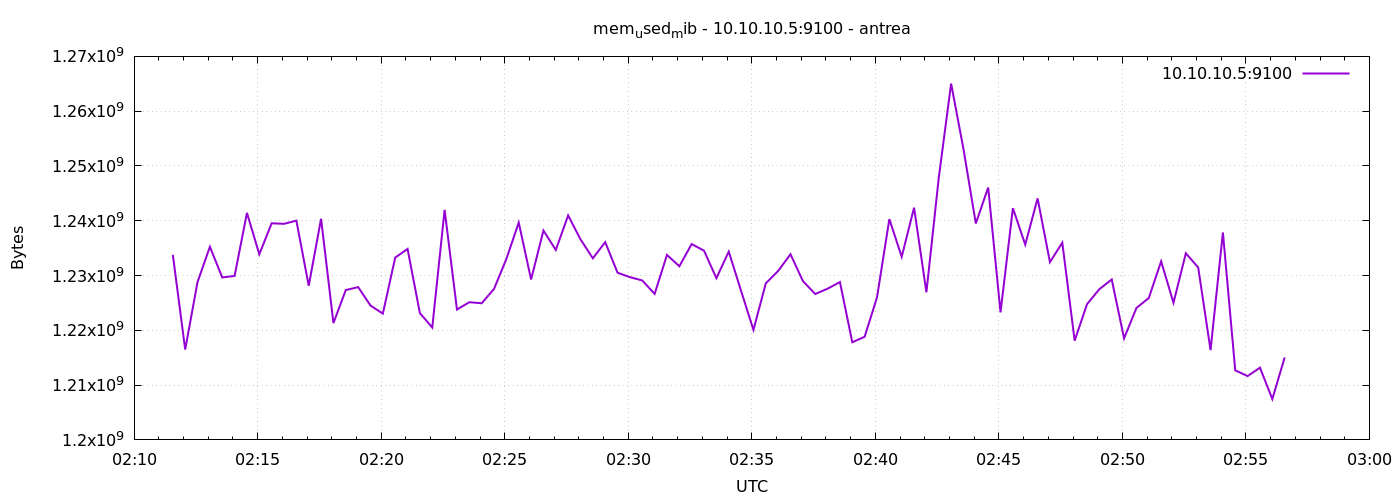

Data behind this chart, as committed beside it:
1776996694	1233776640
1776996724	1216495616
1776996754	1228820480
1776996784	1235243008
1776996814	1229651968
1776996844	1229930496
1776996874	1241440256
1776996904	1233879040
1776996934	1239539712
1776996964	1239437312
1776996994	1240018944
1776997024	1228132352
1776997054	1240358912
1776997084	1221328896
1776997114	1227350016
1776997144	1227886592
1776997174	1224527872
1776997204	1223041024
1776997234	1233264640
1776997264	1234862080
1776997294	1223131136
1776997324	1220513792
1776997354	1241985024
1776997384	1223794688
1776997414	1225129984
1776997444	1224937472
1776997474	1227558912
1776997504	1233035264
1776997534	1239670784
1776997564	1229279232
1776997594	1238204416
1776997624	1234665472
1776997654	1240973312
1776997684	1236602880
1776997714	1233141760
1776997744	1236099072
1776997774	1230512128
1776997804	1229705216
1776997834	1229099008
1776997864	1226645504
1776997894	1233768448
1776997924	1231691776
1776997954	1235746816
1776997984	1234534400
1776998014	1229516800
1776998044	1234366464
1776998074	1227182080
1776998104	1220079616
1776998134	1228578816
1776998164	1230843904
1776998194	1233887232
1776998224	1229000704
1776998254	1226629120
1776998284	1227599872
1776998314	1228808192
1776998344	1217814528
1776998374	1218826240
1776998404	1226006528
1776998434	1240293376
1776998464	1233420288
1776998494	1242382336
... 30 more rows
